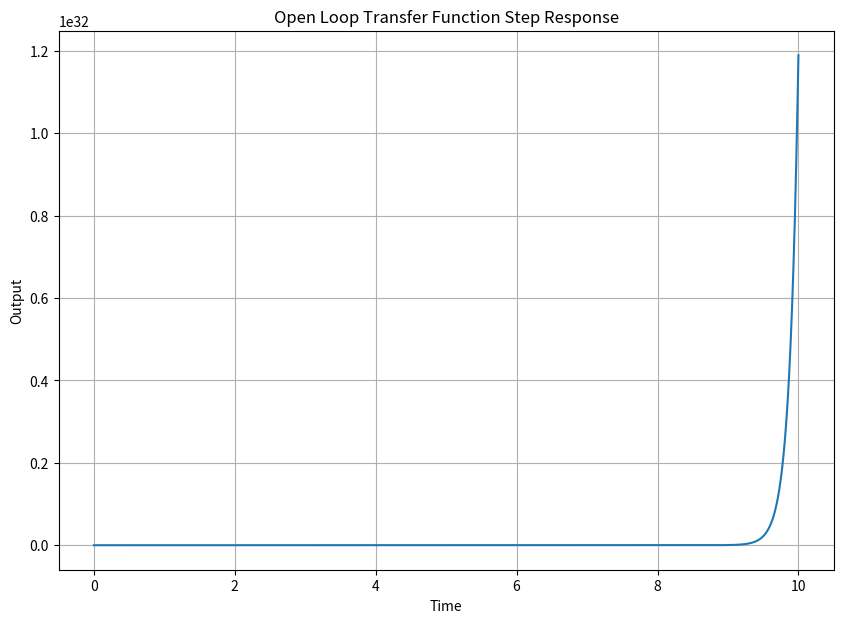
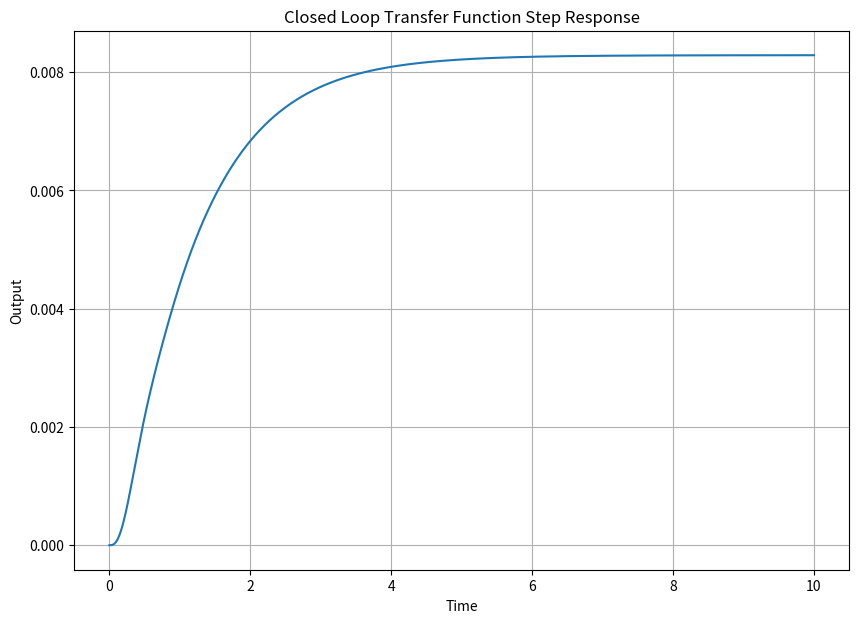

These charts were generated, in order, by the following Python code:
################################################################
# 
# Owen Blair
# ECE351-52
# Lab #7
# 10/21/2021
# 
################################################################
import numpy as np
import matplotlib.pyplot as plt
import scipy.signal as sig
import math as m

#------------FUNCTIONS----------------------------------------#

def cosine(t): # The only variable sent to the function is t
    y = np.zeros(t.shape) # initialze y(t) as an array of zeros
    for i in range(len(t)): # run the loop once for each index of t
        y[i] = np.cos(t[i])
            
    #Return the cosine function
    return y

def sine(t):    #Like cosine function but with sine instead!
    y=np.zeros(t.shape)
    for i in range(len(t)): #For each index of t
        y[i] = np.sin(t[i])
        
    return y #Return a value

#Make a step function using an array t, stepTime, and stepHeight
def stepFunc(t, startTime, stepHeight):
    y = np.zeros(t.shape)
    for i in range(len(t)):
        if(t[i] >= startTime):
            y[i] = stepHeight
    return y

#Make a ramp function using an array t, startTime, and slope
def rampFunc(t, startTime, slope):
    y = np.zeros(t.shape)
    for i in range(len(t)):
        if(t[i] >= startTime):
            y[i] = t[i]-startTime
    y = y * slope
    return y

#Make e^at function using array t, startTime, and a (alpha)
def eExpo(t,amplatude,alpha):
    y = np.zeros(t.shape)
    for i in range(len(t)):
        y[i]=amplatude * m.exp(alpha * (t[i]))
    
    return y

#Time reversal using t and a function plot
def timeReversal(ary):

        #Make an array to return time reversal plot
    timeReverse = np.zeros(ary.shape)
    
            #Goes from index 0 to index len(f)-1
    for i in range(0, len(ary)-1):
        timeReverse[i] = ary[(len(ary) - 1)-i]
            
        #Return the time reversed array
    return timeReverse

#Convolution function!!!
def convolve(f1, f2):
    
    #Both functions need to be the same size!
    Nf1 = len(f1)
    Nf2 = len(f2)
    
    #Debug statements
    #print(Nf1)
    #print(Nf2)
    
    f1Extend = np.append(f1,np.zeros((1,Nf2-1)))
    f2Extend = np.append(f2,np.zeros((1,Nf1-1)))
    
    y = np.zeros(f1Extend.shape)
    
    for i in range(Nf1 + Nf2 - 2):
        y[i] = 0
        
        for j in range(Nf1):
            if (i-j+1 >0):
                try:
                    y[i] += f1Extend[j] * f2Extend[i-j+1]
                
                #Where am I running out of space in my array?
                except:
                    print(i,j)
    return y

#--------------END FUNCTIONS-----------------------------#

        #THIS WILL BE THE SAME FOR THE ENTIRE LAB!

    #Define step size
steps = 1e-2

    #t for part 1
start = 0
stop = 10
    #Define a range of t_pt1. Start @ 0 go to 20 (+a step) w/
    #a stepsize of step
t = np.arange(start, stop + steps, steps)

#--------------PART 1, OPEN-LOOP------------------------------------#
    #Find the roots and the poles
A_num = [1, 4]
A_den = [1, 4, 3]

B_num = [1, 26, 168]
B_den = [1]

G_num = [1, 4]
G_den = [1, -2, -40, -64]

zeros_A, pole_A, gain_A = sig.tf2zpk(A_num, A_den)
zeros_B, pole_B, gain_B = sig.tf2zpk(B_num, B_den)
zeros_G, pole_G, gain_G = sig.tf2zpk(G_num, G_den)

print("Zeros for A")
print(zeros_A)
print("")
print("Poles for A")
print(pole_A)
print("")
print("Zeros for B")
print(zeros_B)
print("")
print("Poles for B")
print(pole_B)
print("")
print("Zeros for G")
print(zeros_G)
print("")
print("Poles for G")
print(pole_G)
print("")

H_open_num = [1, 9]
H_open_den = [1, -2, -37, -82, -48]

zero_H_open, pole_H_open, gain_H_open = sig.tf2zpk(H_open_num, H_open_den)

print("Poles of the open loop transfer function")
print(pole_H_open)
print("")

stepTOpen, stepHOpen = sig.step((H_open_num, H_open_den), T = t)

plt.figure(figsize=(10,7))
plt.plot(stepTOpen, stepHOpen)
plt.grid()
plt.xlabel("Time")
plt.ylabel("Output")
plt.title("Open Loop Transfer Function Step Response")

#-------------PART 2, CLOSED-LOOP--------------------------------------------#

    #Finding the Numerator and Denomenator of transfer function
H_clo_num = sig.convolve([1,4],[1,9])

part_den = sig.convolve([1,1],[1,3])
H_clo_den = sig.convolve(part_den,[2,33,362,1448])

print("Closed loop numerator = ", H_clo_num)
print("Closed loop denemonator = ", H_clo_den)
print()

    #This is what the num and den should look like
#H_clo_num = [1, 13, 36]
#H_clo_den = [2, 41, 500, 2995, 6878, 4344]

zeros_H_clo, pole_H_clo, gain_H_clo = sig.tf2zpk(H_clo_num, H_clo_den)

print("Poles of the closed loop transfer function:")
print(pole_H_clo)
print("")

    #Define transfer function!
stepTClosed, stepHClosed = sig.step((H_clo_num, H_clo_den), T = t)

    #Make plots for pt1
plt.figure(figsize=(10,7))
plt.plot(stepTClosed, stepHClosed)
plt.grid()
plt.xlabel("Time")
plt.ylabel("Output")
plt.title("Closed Loop Transfer Function Step Response")

#--------SHOW PLOTS--------------------#
plt.show()